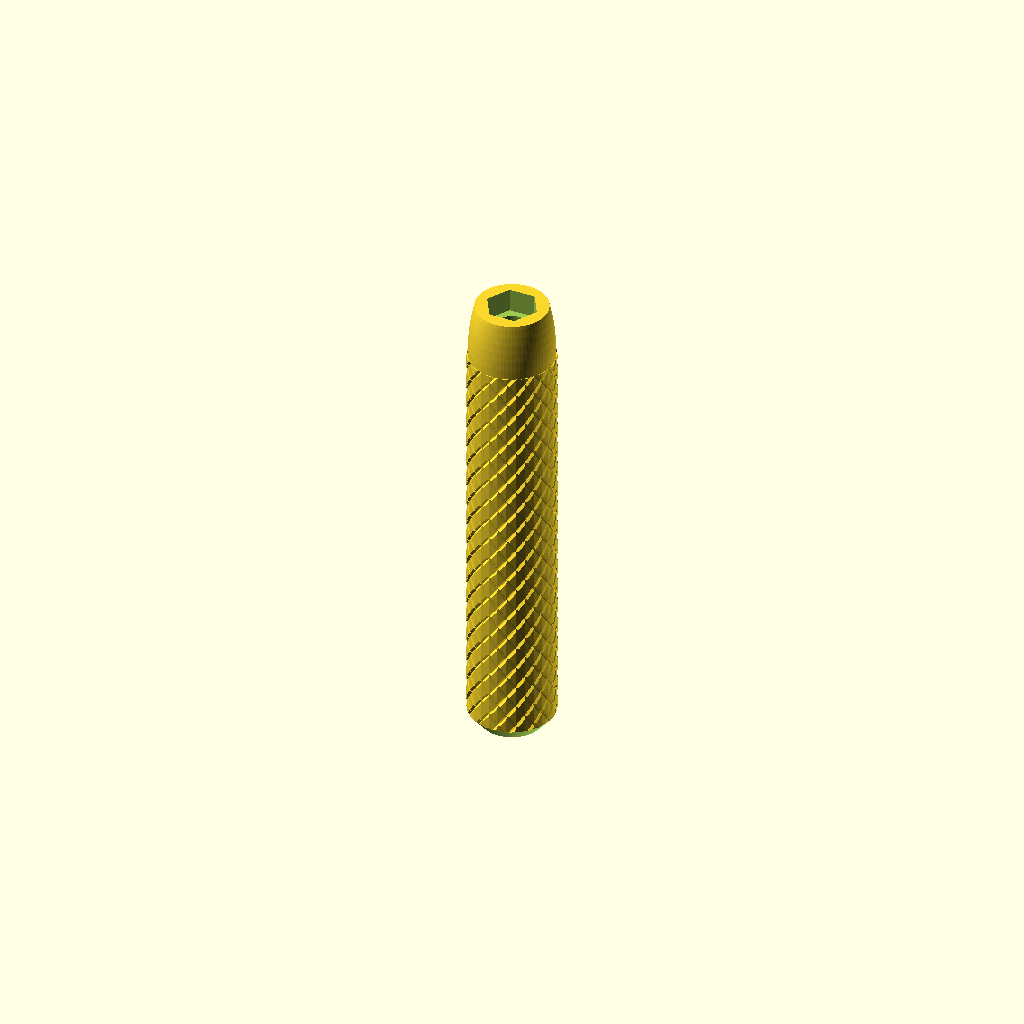
Cell 1: rendered with the file's own defaults.
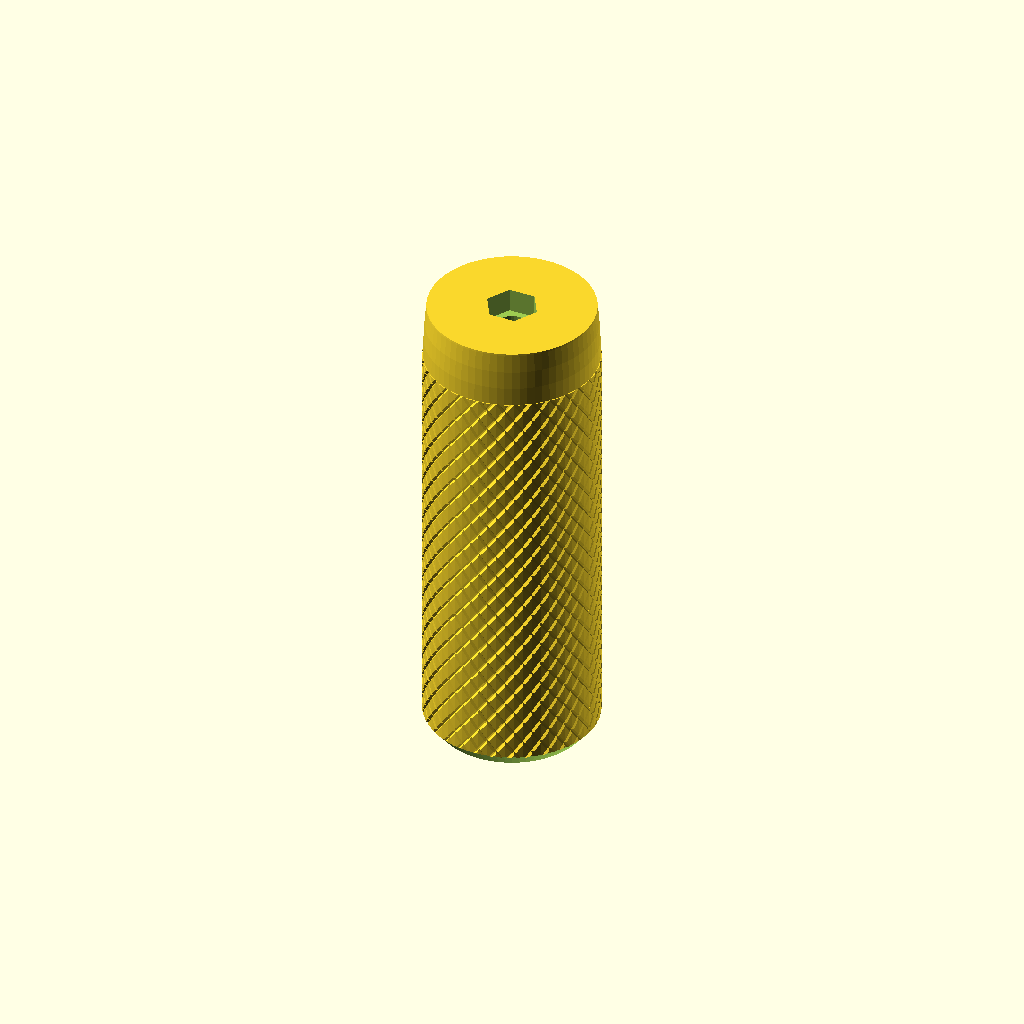
Cell 2 — handle_diameter set to 30, the other parameters unchanged.
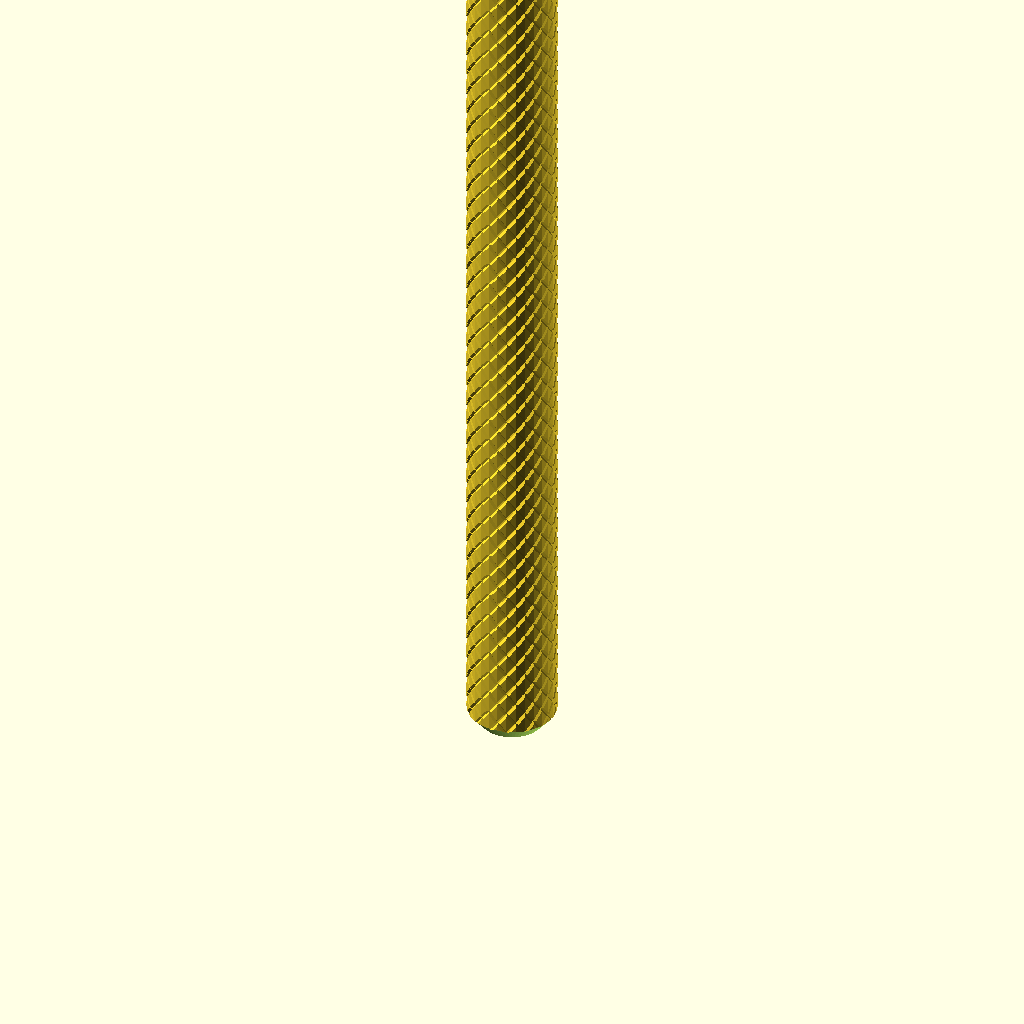
Cell 3: overall_length = 170 (everything else at default).
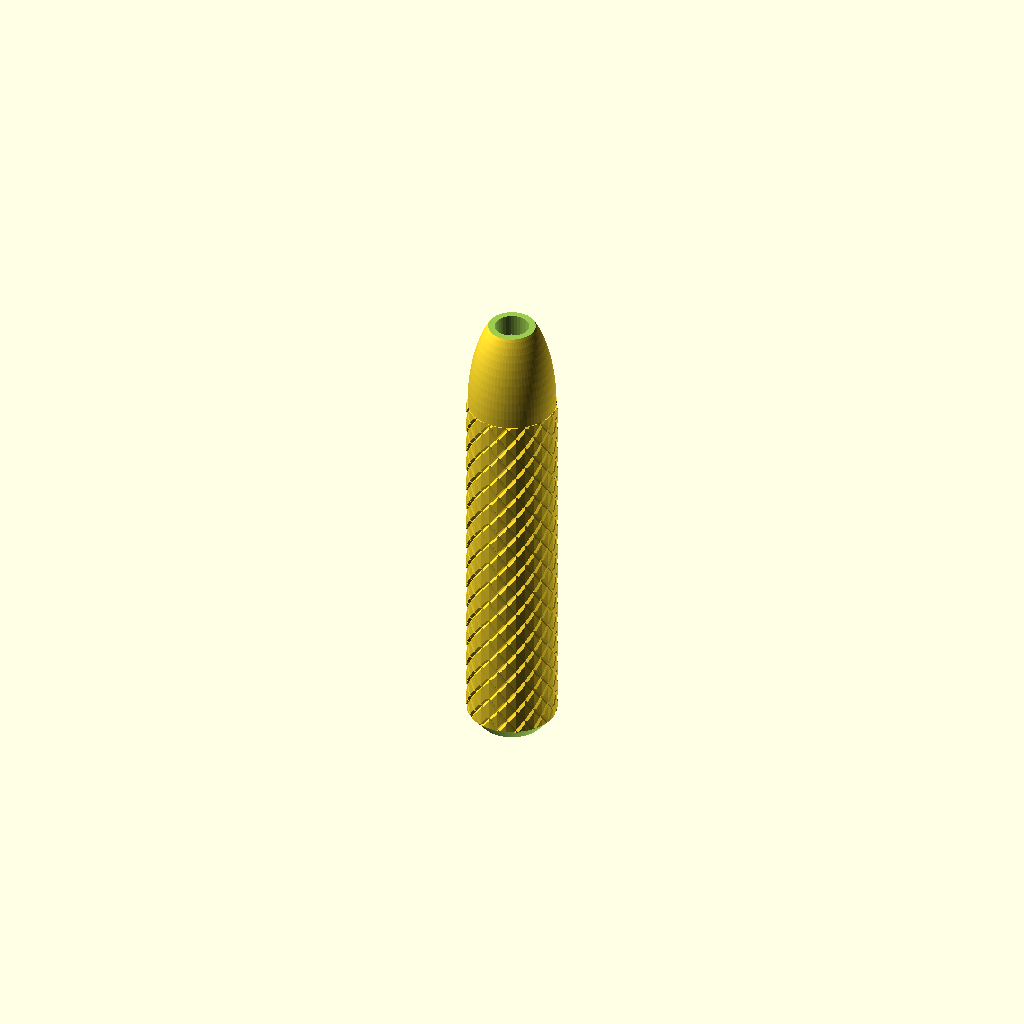
Cell 4: the same model with transition_length = 20.
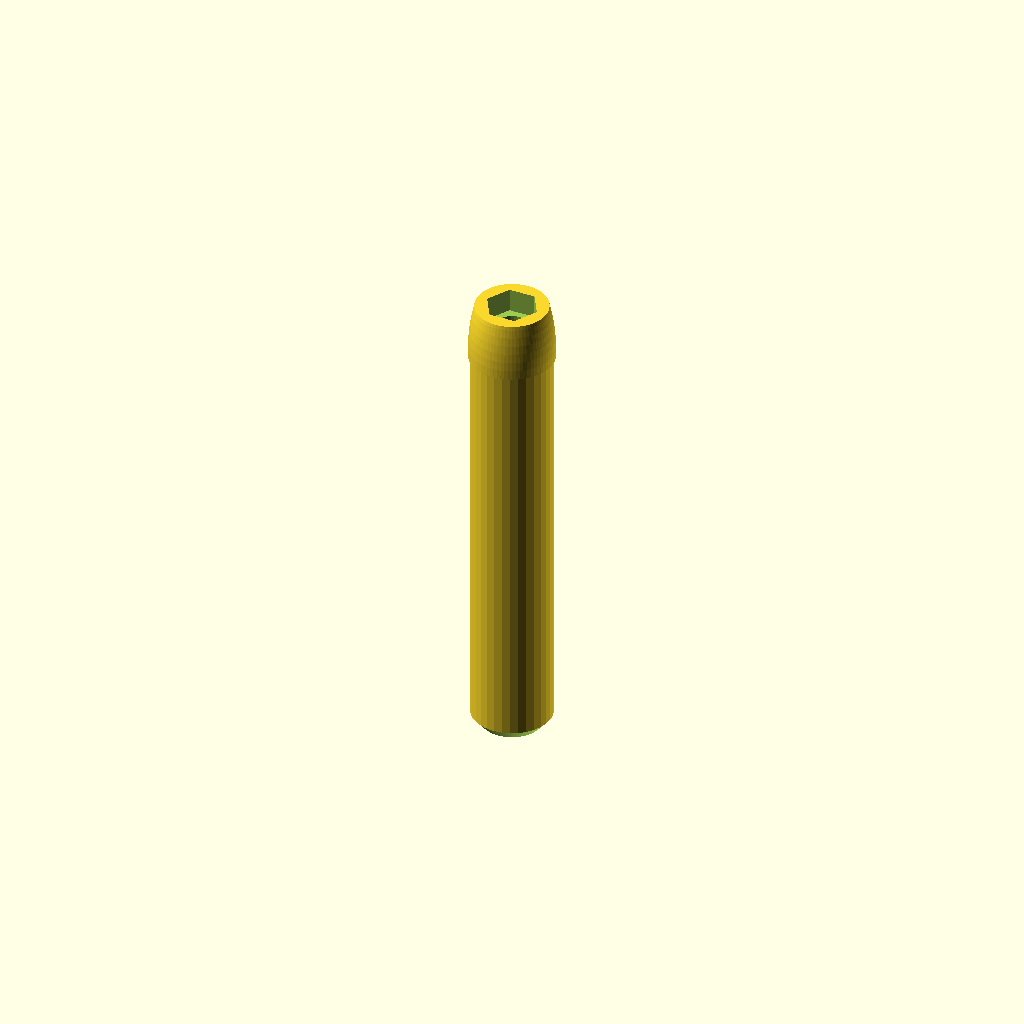
Cell 5: knurl_smoothing = 150 (everything else at default).
One fixed orthographic camera (rotation 55°, 0°, 25°; colour scheme Cornfield) for every cell.
The OpenSCAD source (inputs/thingiverse/files/thing-630237/razor-handle.scad):
handle_diameter = 15;
overall_length = 85;

// length of unknurled top dome
transition_length = 10; 
// controls the shape of the top dome
transition_dome_scale = 2.5; 
// higher for smoother, lower for rougher
knurl_smoothing = 75; 

// angle from vertical
bevel_angle = 40; 
bevel_distance = 2;

// diameter for hole below nut, to accomodate the head screw
screw_clearance_diameter = 5.8; 
// total length for screw hole
screw_length = 8; 

// M5 nut
nut_flats_diameter = 8; 
nut_height = 4.2;


/* [Hidden] */
$fa = 5;
$fs = 0.5;
knurl_length = overall_length - transition_length;
nut_points_diameter = nut_flats_diameter/cos(30);
slop = 1;

difference() {
  intersection() {
    // bounding box
    translate([-(handle_diameter + slop)/2, -(handle_diameter + slop)/2]) cube([handle_diameter+slop, handle_diameter+slop, overall_length]);

    union() {
      // knurling
      knurl(k_cyl_hg=knurl_length, k_cyl_od=handle_diameter, s_smooth=knurl_smoothing, e_smooth=0);

      // dome area
      translate([0, 0, knurl_length]) rotate_extrude() intersection() {
        scale([1, transition_dome_scale, 1]) circle(handle_diameter/2);
        square([handle_diameter/2 + slop, handle_diameter*transition_dome_scale + slop]);
      }
    }
  }

  // nut
  translate([0, 0, overall_length-nut_height]) linear_extrude(nut_height+slop) circle(nut_points_diameter/2, $fn=6);

  // screw hole
  translate([0, 0, overall_length-screw_length]) cylinder(h=screw_length, r=screw_clearance_diameter/2);

  // bevel
  rotate_extrude() translate([handle_diameter/2 - bevel_distance, 0]) rotate([0, 0, -bevel_angle]) square([handle_diameter, handle_diameter]);
}



/*
 * knurledFinishLib_v2.scad
 * 
 * Written by aubenc @ Thingiverse
 *
 * This script is licensed under the Public Domain license.
 *
 * http://www.thingiverse.com/thing:31122
 *
 * Derived from knurledFinishLib.scad (also Public Domain license) available at
 *
 * http://www.thingiverse.com/thing:9095
 *
 * Usage:
 *
 *   Drop this script somewhere where OpenSCAD can find it (your current project's
 *   working directory/folder or your OpenSCAD libraries directory/folder).
 *
 *   Add the line:
 *
 *    use <knurledFinishLib_v2.scad>
 *
 *   in your OpenSCAD script and call either...
 *
 *    knurled_cyl( Knurled cylinder height,
 *                 Knurled cylinder outer diameter,
 *                 Knurl polyhedron width,
 *                 Knurl polyhedron height,
 *                 Knurl polyhedron depth,
 *                 Cylinder ends smoothed height,
 *                 Knurled surface smoothing amount );
 *
 *  ...or...
 *
 *    knurl();
 *
 *  If you use knurled_cyl() module, you need to specify the values for all and
 *
 *  Call the module ' help(); ' for a little bit more of detail
 *  and/or take a look to the PDF available at http://www.thingiverse.com/thing:9095
 *  for a in depth descrition of the knurl properties.
 */


module knurl( k_cyl_hg  = 12,
          k_cyl_od  = 25,
          knurl_wd =  3,
          knurl_hg =  4,
          knurl_dp =  1.5,
          e_smooth =  2,
          s_smooth =  0)
{
    knurled_cyl(k_cyl_hg, k_cyl_od, 
                knurl_wd, knurl_hg, knurl_dp, 
                e_smooth, s_smooth);
}

module knurled_cyl(chg, cod, cwd, csh, cdp, fsh, smt)
{
    cord=(cod+cdp+cdp*smt/100)/2;
    cird=cord-cdp;
    cfn=round(2*cird*PI/cwd);
    clf=360/cfn;
    crn=ceil(chg/csh);

    echo("knurled cylinder max diameter: ", 2*cord);
    echo("knurled cylinder min diameter: ", 2*cird);

   if( fsh < 0 )
    {
        union()
        {
            shape(fsh, cird+cdp*smt/100, cord, cfn*4, chg);

            translate([0,0,-(crn*csh-chg)/2])
              knurled_finish(cord, cird, clf, csh, cfn, crn);
        }
    }
    else if ( fsh == 0 )
    {
        intersection()
        {
            cylinder(h=chg, r=cord-cdp*smt/100, $fn=2*cfn, center=false);

            translate([0,0,-(crn*csh-chg)/2])
              knurled_finish(cord, cird, clf, csh, cfn, crn);
        }
    }
    else
    {
        intersection()
        {
            shape(fsh, cird, cord-cdp*smt/100, cfn*4, chg);

            translate([0,0,-(crn*csh-chg)/2])
              knurled_finish(cord, cird, clf, csh, cfn, crn);
        }
    }
}

module shape(hsh, ird, ord, fn4, hg)
{
  x0= 0;  x1 = hsh > 0 ? ird : ord;   x2 = hsh > 0 ? ord : ird;
  y0=-0.1;  y1=0; y2=abs(hsh);  y3=hg-abs(hsh); y4=hg;  y5=hg+0.1;

  if ( hsh >= 0 )
  {
    rotate_extrude(convexity=10, $fn=fn4)
    polygon(points=[  [x0,y1],[x1,y1],[x2,y2],[x2,y3],[x1,y4],[x0,y4] ],
          paths=[ [0,1,2,3,4,5] ]);
  }
  else
  {
    rotate_extrude(convexity=10, $fn=fn4)
    polygon(points=[  [x0,y0],[x1,y0],[x1,y1],[x2,y2],
                [x2,y3],[x1,y4],[x1,y5],[x0,y5] ],
          paths=[ [0,1,2,3,4,5,6,7] ]);
  }
}

module knurled_finish(ord, ird, lf, sh, fn, rn)
{
    for(j=[0:rn-1])
    assign(h0=sh*j, h1=sh*(j+1/2), h2=sh*(j+1))
    {
        for(i=[0:fn-1])
        assign(lf0=lf*i, lf1=lf*(i+1/2), lf2=lf*(i+1))
        {
            polyhedron(
                points=[
                     [ 0,0,h0],
                     [ ord*cos(lf0), ord*sin(lf0), h0],
                     [ ird*cos(lf1), ird*sin(lf1), h0],
                     [ ord*cos(lf2), ord*sin(lf2), h0],

                     [ ird*cos(lf0), ird*sin(lf0), h1],
                     [ ord*cos(lf1), ord*sin(lf1), h1],
                     [ ird*cos(lf2), ird*sin(lf2), h1],

                     [ 0,0,h2],
                     [ ord*cos(lf0), ord*sin(lf0), h2],
                     [ ird*cos(lf1), ird*sin(lf1), h2],
                     [ ord*cos(lf2), ord*sin(lf2), h2]
                    ],
                triangles=[
                     [0,1,2],[2,3,0],
                     [1,0,4],[4,0,7],[7,8,4],
                     [8,7,9],[10,9,7],
                     [10,7,6],[6,7,0],[3,6,0],
                     [2,1,4],[3,2,6],[10,6,9],[8,9,4],
                     [4,5,2],[2,5,6],[6,5,9],[9,5,4]
                    ],
                convexity=5);
         }
    }
}

module knurl_help()
{
  echo();
  echo("    Knurled Surface Library  v2  ");
   echo("");
  echo("      Modules:    ");
  echo("");
  echo("        knurled_cyl(parameters... );    -    Requires a value for each an every expected parameter (see bellow)    ");
  echo("");
  echo("        knurl();    -    Call to the previous module with a set of default parameters,    ");
  echo("                                  values may be changed by adding 'parameter_name=value'        i.e.     knurl(s_smooth=40);    ");
  echo("");
  echo("      Parameters, all of them in mm but the last one.    ");
  echo("");
  echo("        k_cyl_hg       -   [ 12   ]  ,,  Height for the knurled cylinder    ");
  echo("        k_cyl_od      -   [ 25   ]  ,,  Cylinder's Outer Diameter before applying the knurled surfacefinishing.    ");
  echo("        knurl_wd     -   [   3   ]  ,,  Knurl's Width.    ");
  echo("        knurl_hg      -   [   4   ]  ,,  Knurl's Height.    ");
  echo("        knurl_dp     -   [  1.5 ]  ,,  Knurl's Depth.    ");
  echo("        e_smooth   -    [  2   ]  ,,  Bevel's Height at the bottom and the top of the cylinder    ");
  echo("        s_smooth   -    [  0   ]  ,,  Knurl's Surface Smoothing :  File donwn the top of the knurl this value, i.e. 40 will snooth it a 40%.    ");
  echo("");
}
Customizer parameters (derived from the source; name, type, default, range or options):
handle_diameter: number, default 15
overall_length: number, default 85
transition_length: number, default 10
transition_dome_scale: number, default 2.5
knurl_smoothing: number, default 75
bevel_angle: number, default 40
bevel_distance: number, default 2
screw_clearance_diameter: number, default 5.8
screw_length: number, default 8
nut_flats_diameter: number, default 8
nut_height: number, default 4.2
